Run: headless pygame with SDL's dummy video driver; simulated clock (each Clock.tick advances the game by its frame time, no real sleeping); random seed 0; keys injected as events and as key.get_pressed() state; no mouse input.
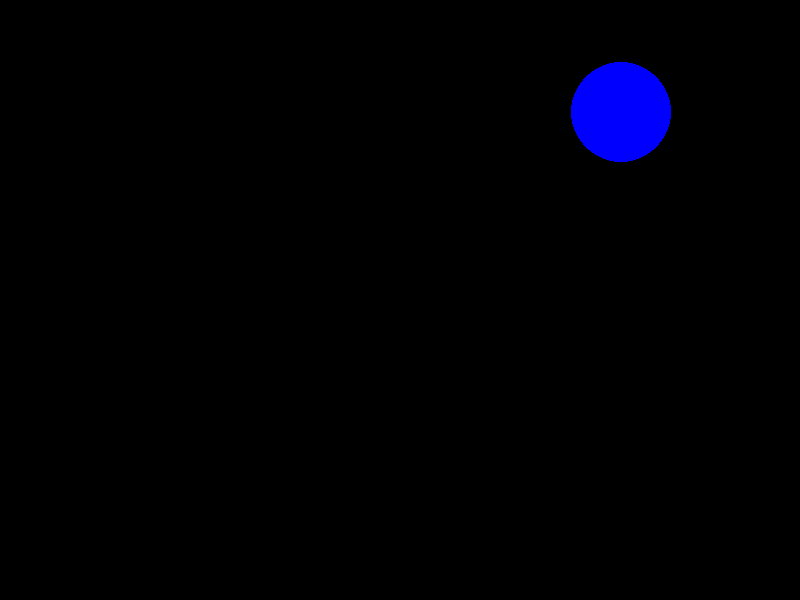
Frame 1 of 4 · flips 1–60 · no input
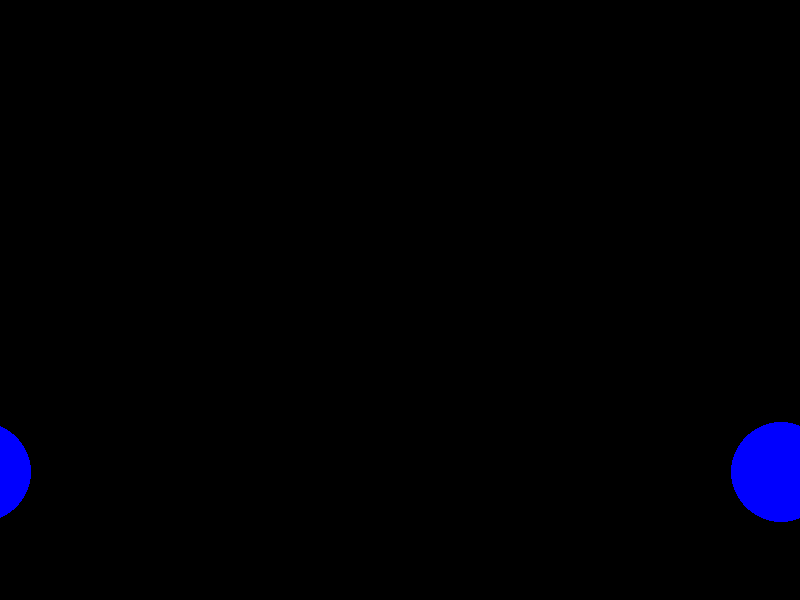
Frame 2 of 4 · flips 61–180 · tapped SPACE, RETURN · held RIGHT (→), D
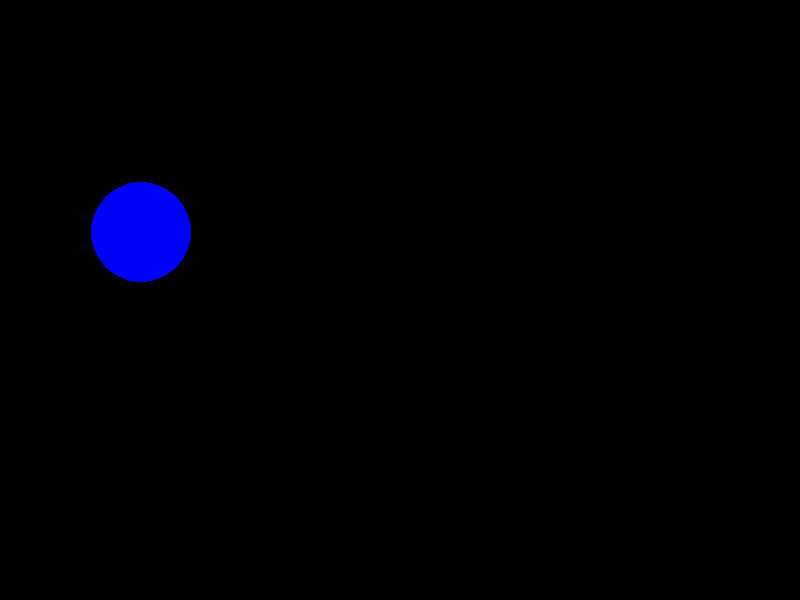
Frame 3 of 4 · flips 181–300 · held DOWN (↓), S
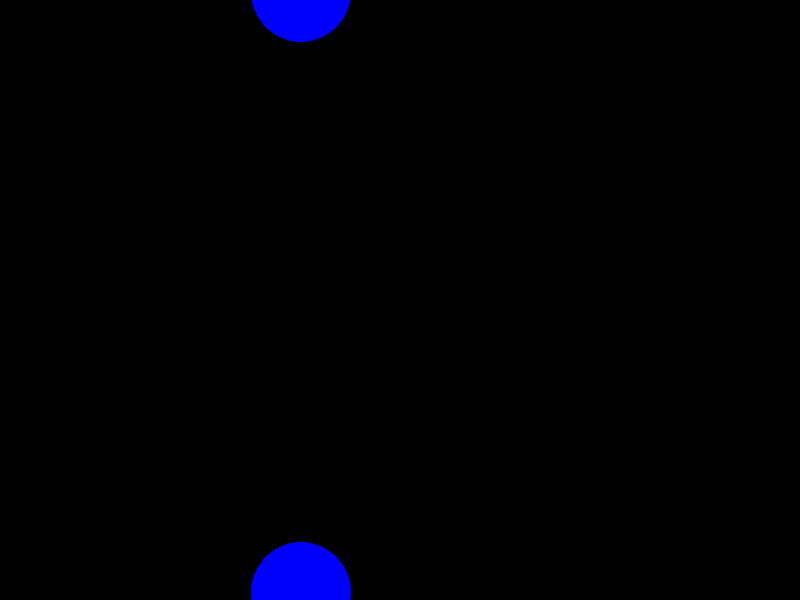
Frame 4 of 4 · flips 301–420 · held LEFT (←), A, UP (↑), W

The pygame program that drew these frames:

import pygame
import random

# визначаємо константу затримки кадрів
# та інші константи
FPS = 60

WIDTH_DISPLAY=800
HEIGHT_DISPLAY=600

WHITE_COLOR = (255, 255, 255)
BLUE_COLOR = (0, 0, 255)  
ORANGE_COLOR = (255, 150, 100)

RADIUS=50

DELTA_STEP_X=random.randint(5,10)
DELTA_STEP_Y=random.randint(5,10)

COORD_X=random.randint(2*RADIUS,WIDTH_DISPLAY-2*RADIUS)
COORD_Y=random.randint(2*RADIUS,HEIGHT_DISPLAY-2*RADIUS)

# ініціалізація та створення об'єктів
pygame.init()
gameDisplay=pygame.display.set_mode((WIDTH_DISPLAY, HEIGHT_DISPLAY))


# gameDisplay=pygame.display.set_mode((WIDTH_DISPLAY, HEIGHT_DISPLAY), pygame.RESIZABLE)

pygame.display.set_caption("The funny ball")


run = True
clock = pygame.time.Clock()
left_and_right = False
top_and_bottom = False

while run:
    pygame.time.delay(100)
    
    for event in pygame.event.get(): 
        if event.type == pygame.QUIT:
            run=False

    COORD_X += DELTA_STEP_X
    COORD_Y += DELTA_STEP_Y

    if COORD_X + RADIUS > WIDTH_DISPLAY:
        left_and_right = True
    if COORD_X - 2*RADIUS > WIDTH_DISPLAY:
        COORD_X -= WIDTH_DISPLAY
        left_and_right = False
        
    if COORD_Y + RADIUS > HEIGHT_DISPLAY:
        top_and_bottom = True
    if COORD_Y - 2*RADIUS > HEIGHT_DISPLAY:
        COORD_Y -= HEIGHT_DISPLAY
        top_and_bottom = False

    gameDisplay.fill((0,0,0))

    if left_and_right and top_and_bottom:
        pygame.draw.circle(gameDisplay, BLUE_COLOR, (COORD_X-WIDTH_DISPLAY, COORD_Y-HEIGHT_DISPLAY), RADIUS)
    elif left_and_right:
        pygame.draw.circle(gameDisplay, BLUE_COLOR, (COORD_X-WIDTH_DISPLAY, COORD_Y), RADIUS)
    elif top_and_bottom:
        pygame.draw.circle(gameDisplay, BLUE_COLOR, (COORD_X, COORD_Y-HEIGHT_DISPLAY), RADIUS)

        
    pygame.draw.circle(gameDisplay, BLUE_COLOR, (COORD_X, COORD_Y), RADIUS)
    # pygame.draw.rect(gameDisplay, (255,0,0), [COORD_X, COORD_Y, WIDTH_RECTANGLE, HEIGHT_RECTANGLE])
    pygame.display.update()
    clock.tick(FPS)
